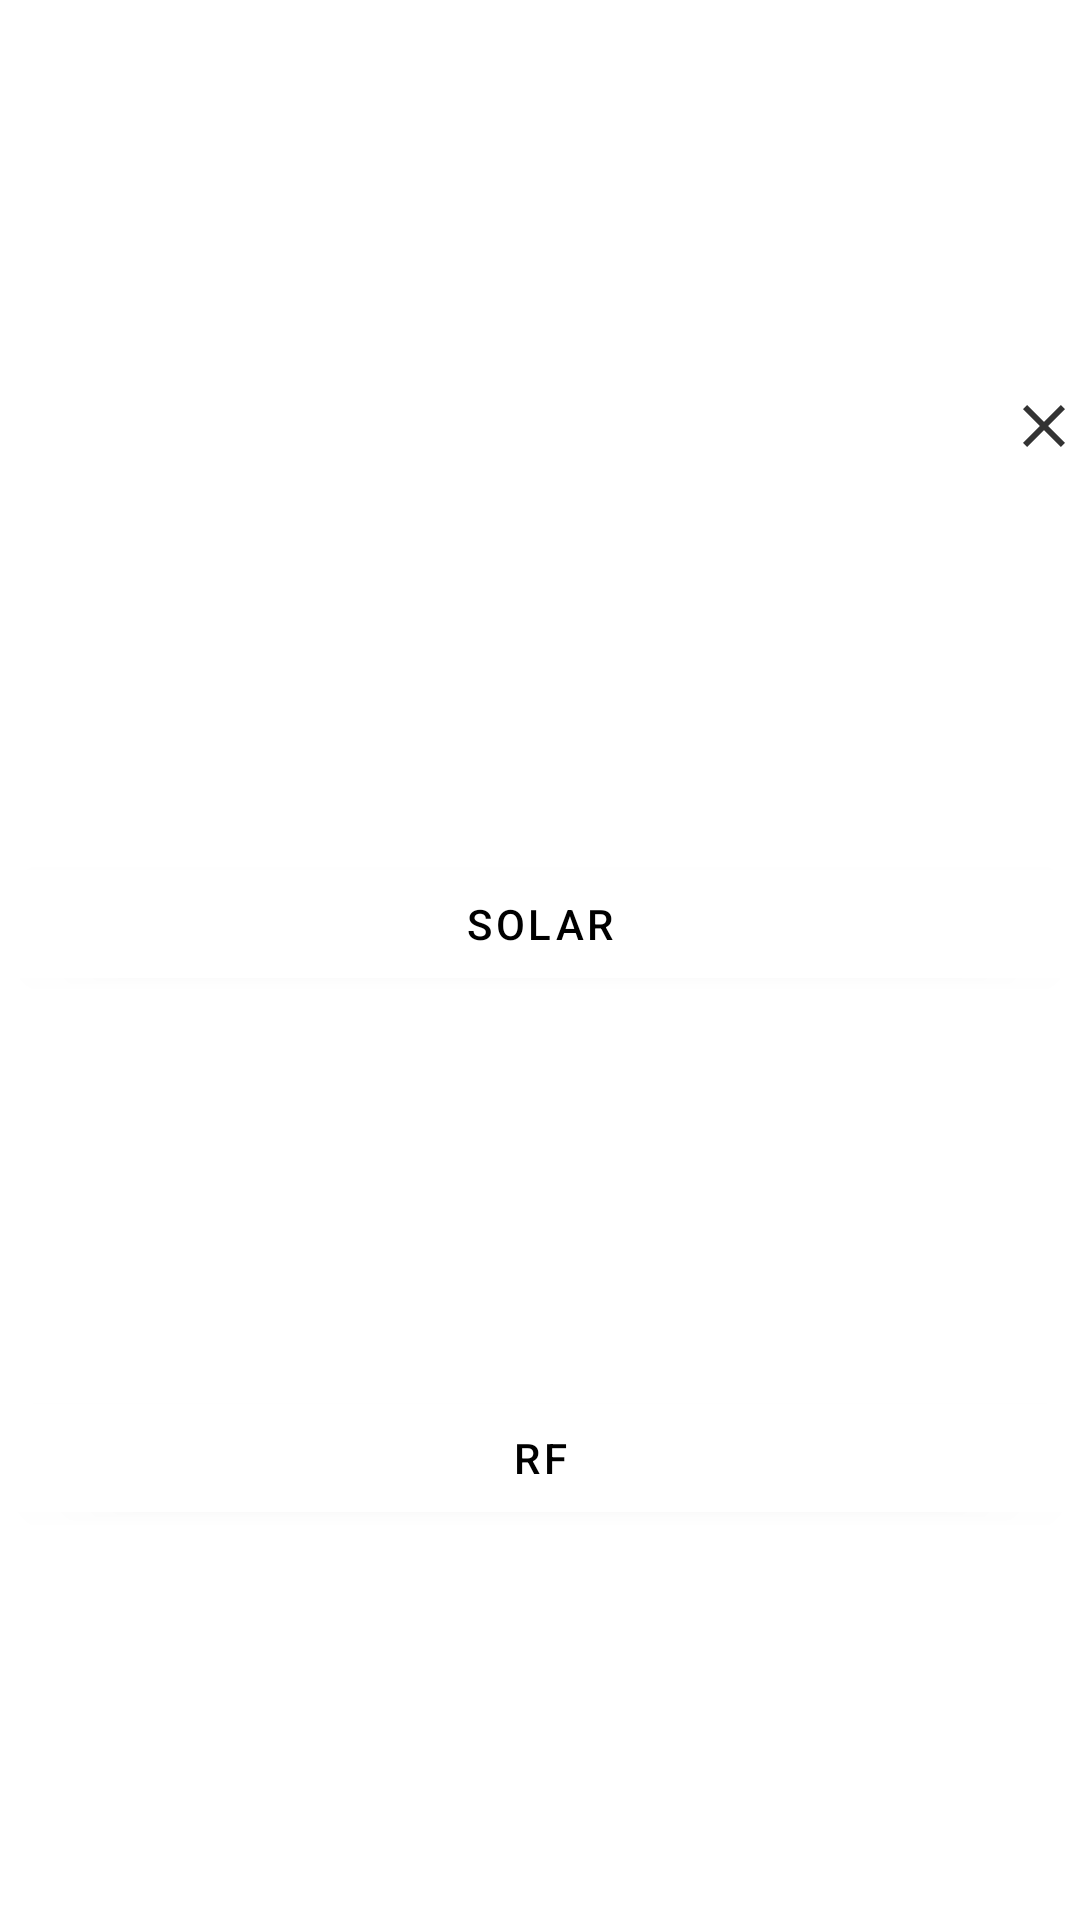

Layout XML and referenced resources for this Android screen:
<!-- AndroidManifest.xml: application theme Theme.ARThings -->
<!-- res/layout/view_node_attacher.xml -->
<?xml version="1.0" encoding="utf-8"?>
<androidx.constraintlayout.widget.ConstraintLayout xmlns:android="http://schemas.android.com/apk/res/android"
    android:layout_width="180dp"
    android:layout_height="wrap_content"
    xmlns:app="http://schemas.android.com/apk/res-auto">

    <ImageView
        android:id="@+id/btn_close"
        android:layout_width="24dp"
        android:layout_height="24dp"
        app:tint="@color/dark"
        app:layout_constraintEnd_toEndOf="parent"
        app:layout_constraintTop_toTopOf="parent"
        app:layout_constraintBottom_toTopOf="@id/btn_solar"
        android:background="@drawable/bg_white_corner_10"
        android:src="@drawable/ic_close" />

    <com.google.android.material.button.MaterialButton
        android:id="@+id/btn_solar"
        android:layout_width="match_parent"
        android:layout_height="wrap_content"
        style="@style/Widget.MaterialComponents.Button"
        android:backgroundTint="@color/white"
        android:textColor="@color/black"
        app:layout_constraintStart_toStartOf="parent"
        app:layout_constraintEnd_toEndOf="parent"
        app:layout_constraintTop_toBottomOf="@id/btn_close"
        app:layout_constraintBottom_toTopOf="@id/btn_rf"
        android:text="Solar" />

    <com.google.android.material.button.MaterialButton
        android:id="@+id/btn_rf"
        android:layout_width="match_parent"
        android:layout_height="wrap_content"
        style="@style/Widget.MaterialComponents.Button"
        android:backgroundTint="@color/white"
        android:textColor="@color/black"
        app:layout_constraintTop_toBottomOf="@id/btn_solar"
        app:layout_constraintStart_toStartOf="parent"
        app:layout_constraintEnd_toEndOf="parent"
        app:layout_constraintBottom_toBottomOf="parent"
        android:text="RF" />


</androidx.constraintlayout.widget.ConstraintLayout>
<!-- resources referenced by this layout -->
<resources>
  <color name="black">#000</color>
  <color name="dark">#333</color>
  <color name="white">#FFF</color>
  <!-- drawable bg_white_corner_10 (drawable) -->
  <?xml version="1.0" encoding="utf-8"?>
  <shape xmlns:android="http://schemas.android.com/apk/res/android">
      <corners
          android:radius="10dp" />
  
      <solid android:color="@color/white" />
  </shape>
  <!-- drawable ic_close (drawable) -->
  <vector xmlns:android="http://schemas.android.com/apk/res/android"
      android:width="24dp"
      android:height="24dp"
      android:viewportWidth="24"
      android:viewportHeight="24"
      android:tint="@color/dark">
    <path
        android:fillColor="@android:color/white"
        android:pathData="M19,6.41L17.59,5 12,10.59 6.41,5 5,6.41 10.59,12 5,17.59 6.41,19 12,13.41 17.59,19 19,17.59 13.41,12z"/>
  </vector>
  <style name="Theme.ARThings" parent="Theme.MaterialComponents.DayNight.NoActionBar">
          
          <item name="colorPrimary">@color/purple_500</item>
          <item name="colorPrimaryVariant">@color/purple_700</item>
          <item name="colorOnPrimary">@color/white</item>
          
          <item name="colorSecondary">@color/teal_200</item>
          <item name="colorSecondaryVariant">@color/teal_700</item>
          <item name="colorOnSecondary">@color/black</item>
          
          <item name="android:statusBarColor" tools:targetApi="l">?attr/colorPrimaryVariant</item>
          
      </style>
  <color name="purple_500">#FF6200EE</color>
  <color name="purple_700">#FF3700B3</color>
  <color name="teal_200">#FF03DAC5</color>
  <color name="teal_700">#FF018786</color>
</resources>
